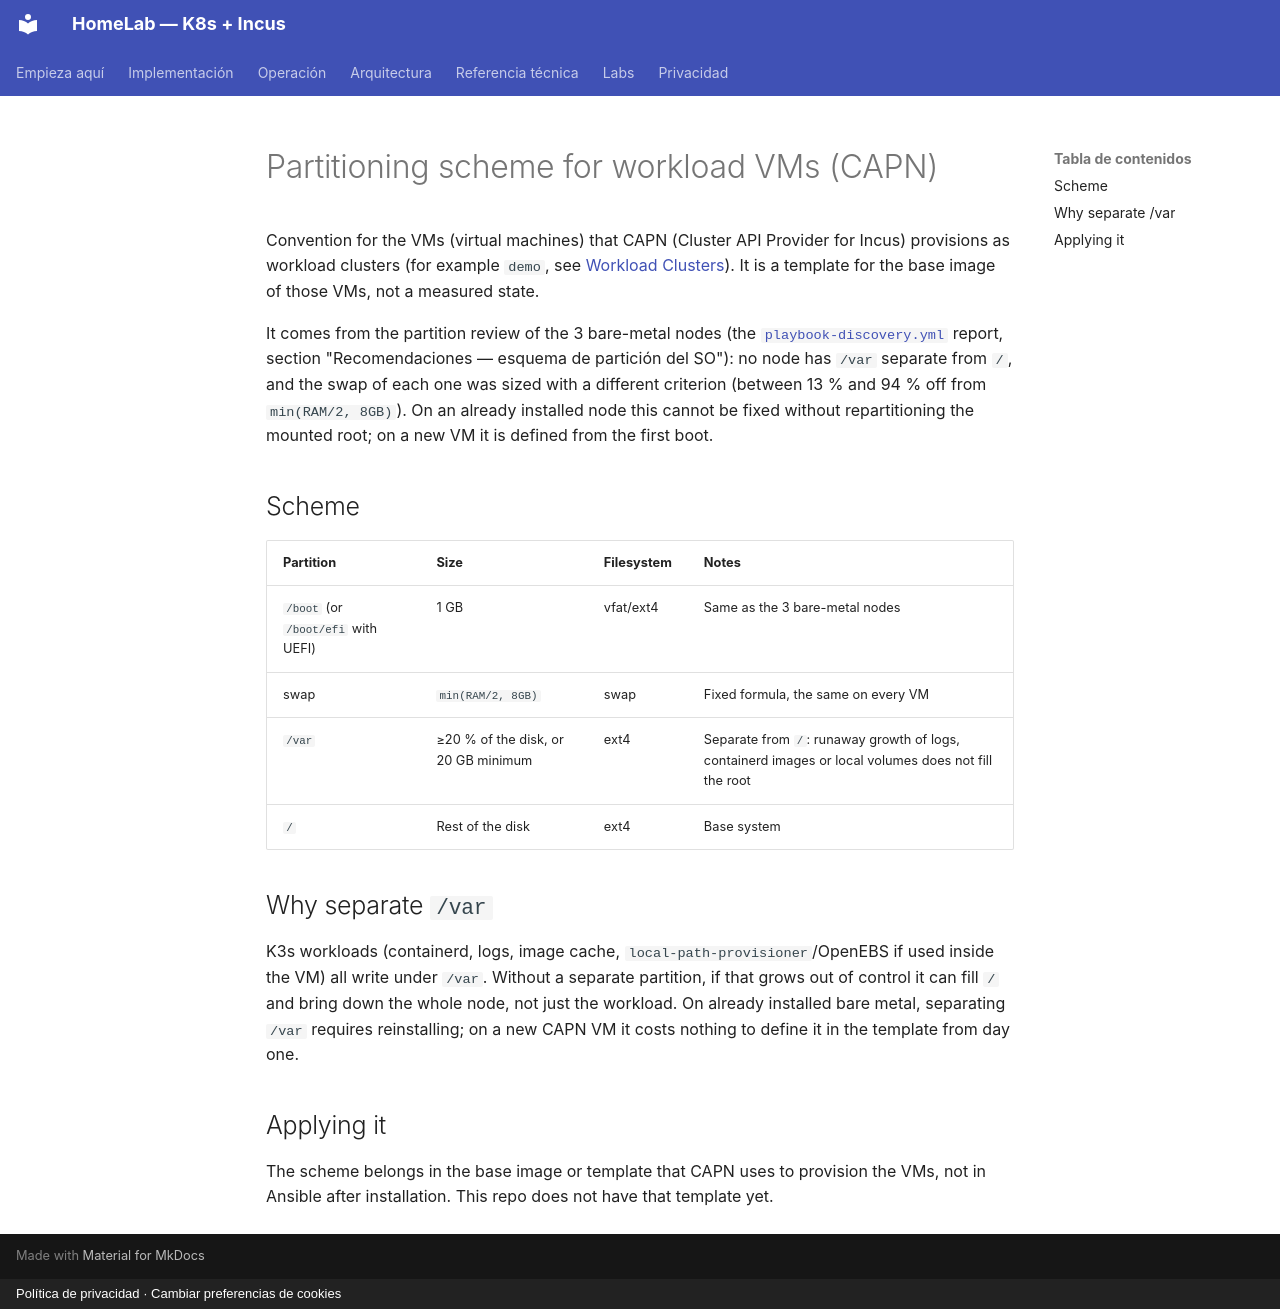

repository: maceosoft/homelab · page: architecture/vm-partition-scheme.en/index.html · generator: mkdocs · copyright: Política de privacidad · Cambiar preferencias de cookies

# Partitioning scheme for workload VMs (CAPN)

Convention for the VMs (virtual machines) that CAPN (Cluster API Provider for Incus) provisions as workload
clusters (for example `demo`, see [Workload Clusters](nivel-3-componentes.md#33-workload-clusters)). It is a
template for the base image of those VMs, not a measured state.

It comes from the partition review of the 3 bare-metal nodes (the
[`playbook-discovery.yml`](../hardware/discovery.md) report, section "Recomendaciones — esquema de partición del SO"):
no node has `/var` separate from `/`, and the swap of each one was sized with a different criterion (between 13 % and
94 % off from `min(RAM/2, 8GB)`). On an already installed node this cannot be fixed without repartitioning the
mounted root; on a new VM it is defined from the first boot.

## Scheme

| Partition | Size | Filesystem | Notes |
|---|---|---|---|
| `/boot` (or `/boot/efi` with UEFI) | 1 GB | vfat/ext4 | Same as the 3 bare-metal nodes |
| swap | `min(RAM/2, 8GB)` | swap | Fixed formula, the same on every VM |
| `/var` | ≥20 % of the disk, or 20 GB minimum | ext4 | Separate from `/`: runaway growth of logs, containerd images or local volumes does not fill the root |
| `/` | Rest of the disk | ext4 | Base system |

## Why separate `/var`

K3s workloads (containerd, logs, image cache, `local-path-provisioner`/OpenEBS if used inside the VM) all write
under `/var`. Without a separate partition, if that grows out of control it can fill `/` and bring down the whole
node, not just the workload. On already installed bare metal, separating `/var` requires reinstalling; on a new
CAPN VM it costs nothing to define it in the template from day one.

## Applying it

The scheme belongs in the base image or template that CAPN uses to provision the VMs, not in Ansible after
installation. This repo does not have that template yet.
